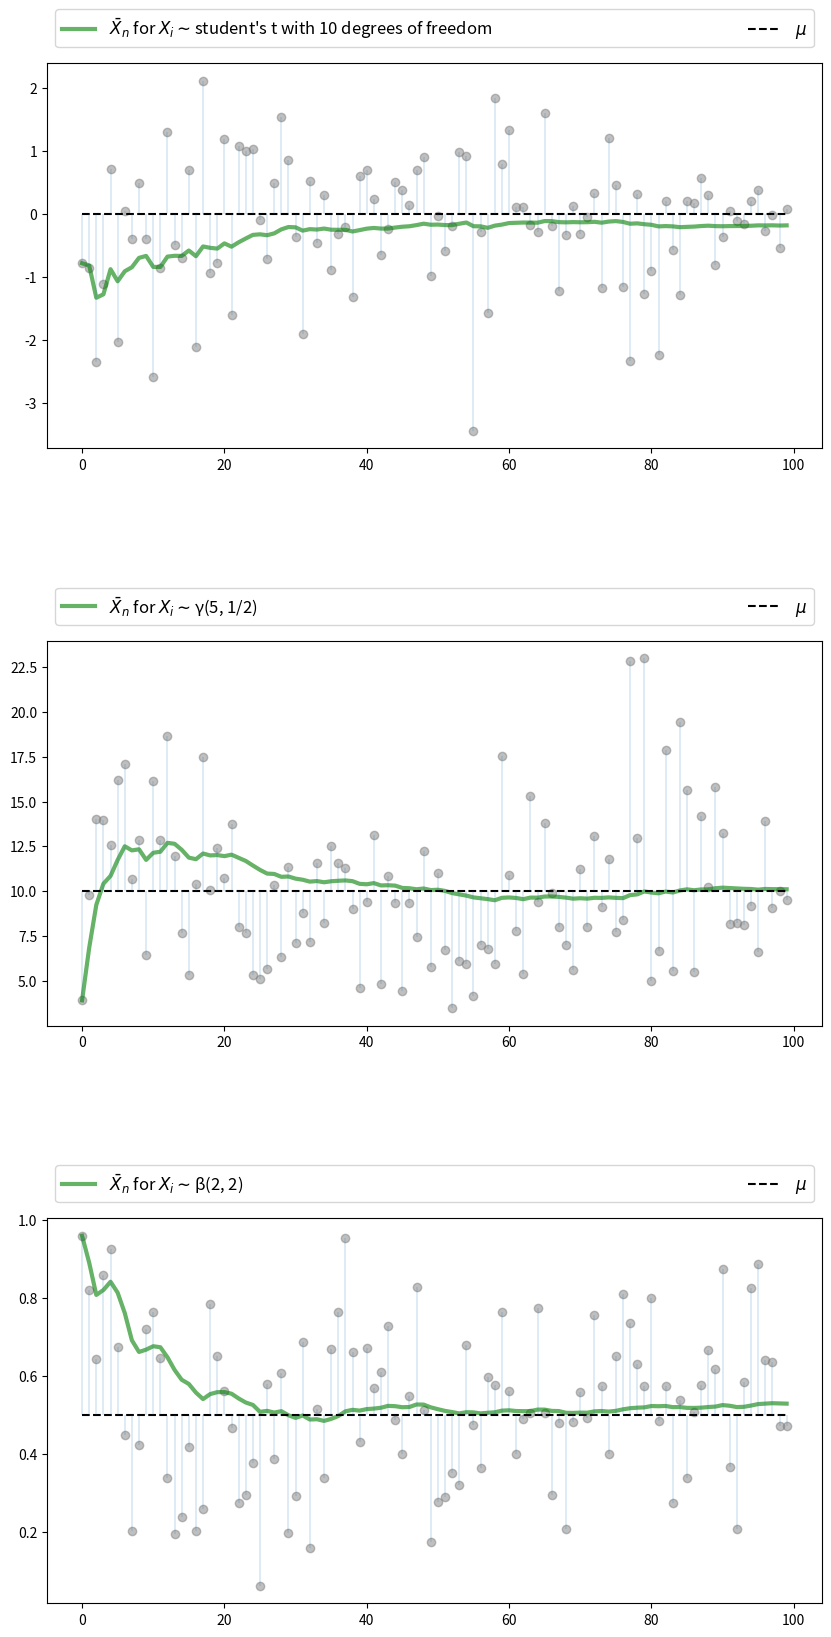
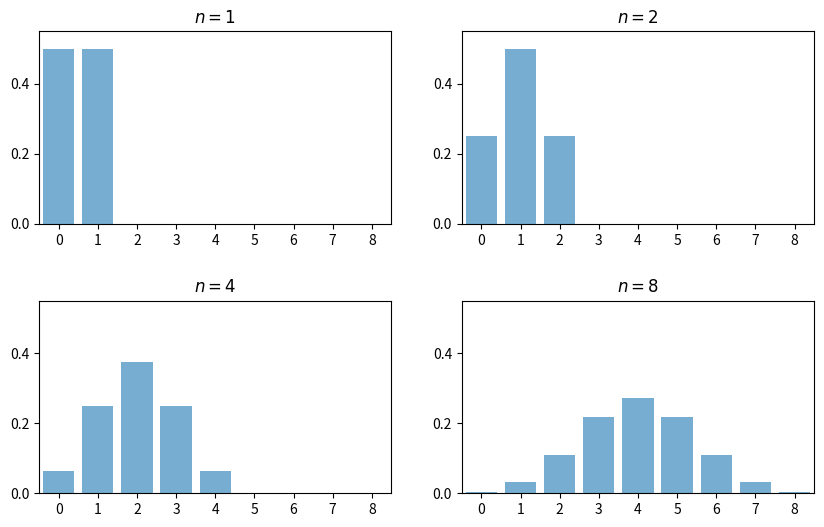
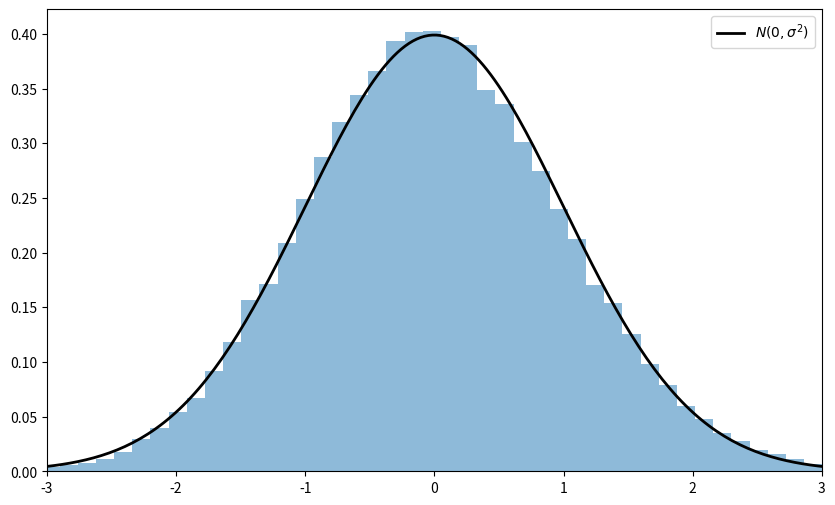
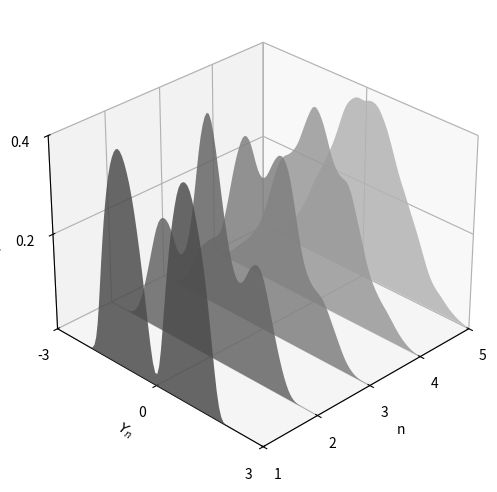
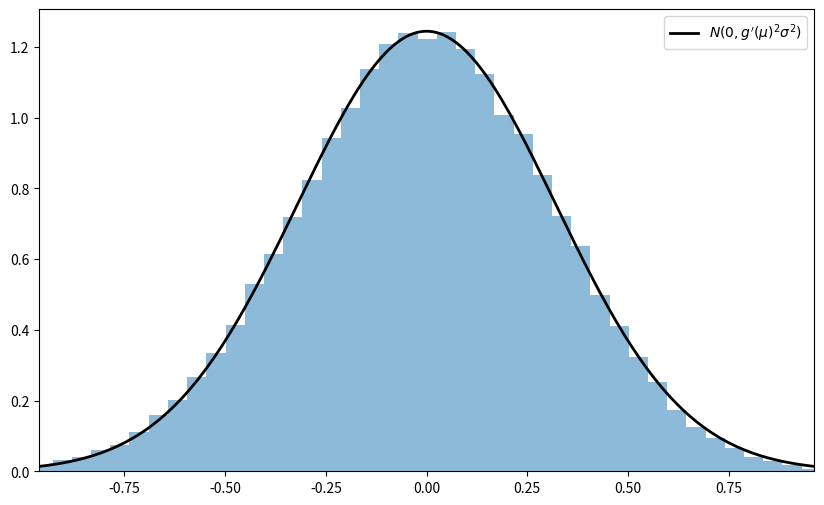
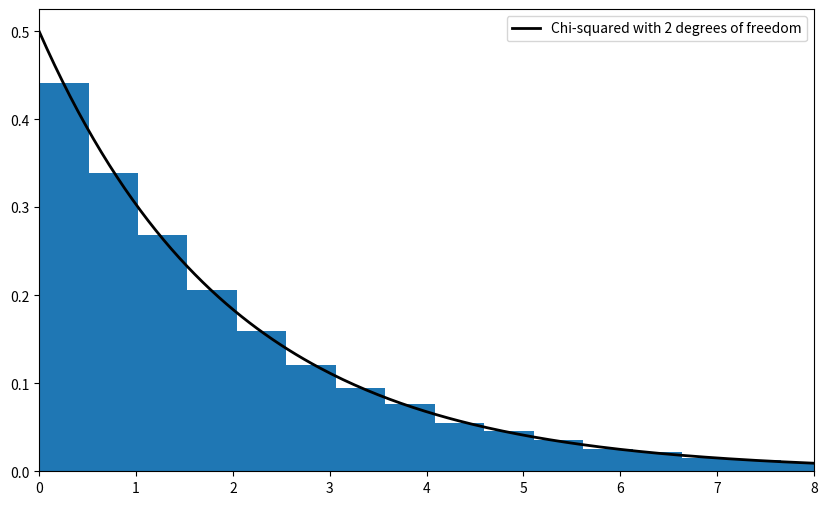

Here is the Python script that generated these plots, in order:
%matplotlib inline
import matplotlib.pyplot as plt
plt.rcParams["figure.figsize"] = (11, 5)  #set default figure size
import random
import numpy as np
from scipy.stats import t, beta, lognorm, expon, gamma, uniform, cauchy
from scipy.stats import gaussian_kde, poisson, binom, norm, chi2
from mpl_toolkits.mplot3d import Axes3D
from matplotlib.collections import PolyCollection
from scipy.linalg import inv, sqrtm

n = 100

# Arbitrary collection of distributions
distributions = {"student's t with 10 degrees of freedom": t(10),
                 "β(2, 2)": beta(2, 2),
                 "lognormal LN(0, 1/2)": lognorm(0.5),
                 "γ(5, 1/2)": gamma(5, scale=2),
                 "poisson(4)": poisson(4),
                 "exponential with λ = 1": expon(1)}

# Create a figure and some axes
num_plots = 3
fig, axes = plt.subplots(num_plots, 1, figsize=(10, 20))

# Set some plotting parameters to improve layout
bbox = (0., 1.02, 1., .102)
legend_args = {'ncol': 2,
               'bbox_to_anchor': bbox,
               'loc': 3,
               'mode': 'expand'}
plt.subplots_adjust(hspace=0.5)

for ax in axes:
    # Choose a randomly selected distribution
    name = random.choice(list(distributions.keys()))
    distribution = distributions.pop(name)

    # Generate n draws from the distribution
    data = distribution.rvs(n)

    # Compute sample mean at each n
    sample_mean = np.empty(n)
    for i in range(n):
        sample_mean[i] = np.mean(data[:i+1])

    # Plot
    ax.plot(list(range(n)), data, 'o', color='grey', alpha=0.5)
    axlabel = '$\\bar{X}_n$ for $X_i \sim$' + name
    ax.plot(list(range(n)), sample_mean, 'g-', lw=3, alpha=0.6, label=axlabel)
    m = distribution.mean()
    ax.plot(list(range(n)), [m] * n, 'k--', lw=1.5, label='$\mu$')
    ax.vlines(list(range(n)), m, data, lw=0.2)
    ax.legend(**legend_args, fontsize=12)

plt.show()

fig, axes = plt.subplots(2, 2, figsize=(10, 6))
plt.subplots_adjust(hspace=0.4)
axes = axes.flatten()
ns = [1, 2, 4, 8]
dom = list(range(9))

for ax, n in zip(axes, ns):
    b = binom(n, 0.5)
    ax.bar(dom, b.pmf(dom), alpha=0.6, align='center')
    ax.set(xlim=(-0.5, 8.5), ylim=(0, 0.55),
           xticks=list(range(9)), yticks=(0, 0.2, 0.4),
           title=f'$n = {n}$')

plt.show()

# Set parameters
n = 250                  # Choice of n
k = 100000               # Number of draws of Y_n
distribution = expon(2)  # Exponential distribution, λ = 1/2
μ, s = distribution.mean(), distribution.std()

# Draw underlying RVs. Each row contains a draw of X_1,..,X_n
data = distribution.rvs((k, n))
# Compute mean of each row, producing k draws of \bar X_n
sample_means = data.mean(axis=1)
# Generate observations of Y_n
Y = np.sqrt(n) * (sample_means - μ)

# Plot
fig, ax = plt.subplots(figsize=(10, 6))
xmin, xmax = -3 * s, 3 * s
ax.set_xlim(xmin, xmax)
ax.hist(Y, bins=60, alpha=0.5, density=True)
xgrid = np.linspace(xmin, xmax, 200)
ax.plot(xgrid, norm.pdf(xgrid, scale=s), 'k-', lw=2, label='$N(0, \sigma^2)$')
ax.legend()

plt.show()

beta_dist = beta(2, 2)

def gen_x_draws(k):
    """
    Returns a flat array containing k independent draws from the
    distribution of X, the underlying random variable.  This distribution
    is itself a convex combination of three beta distributions.
    """
    bdraws = beta_dist.rvs((3, k))
    # Transform rows, so each represents a different distribution
    bdraws[0, :] -= 0.5
    bdraws[1, :] += 0.6
    bdraws[2, :] -= 1.1
    # Set X[i] = bdraws[j, i], where j is a random draw from {0, 1, 2}
    js = np.random.randint(0, 2, size=k)
    X = bdraws[js, np.arange(k)]
    # Rescale, so that the random variable is zero mean
    m, sigma = X.mean(), X.std()
    return (X - m) / sigma

nmax = 5
reps = 100000
ns = list(range(1, nmax + 1))

# Form a matrix Z such that each column is reps independent draws of X
Z = np.empty((reps, nmax))
for i in range(nmax):
    Z[:, i] = gen_x_draws(reps)
# Take cumulative sum across columns
S = Z.cumsum(axis=1)
# Multiply j-th column by sqrt j
Y = (1 / np.sqrt(ns)) * S

# Plot
ax = plt.figure(figsize = (10, 6)).add_subplot(projection='3d')

a, b = -3, 3
gs = 100
xs = np.linspace(a, b, gs)

# Build verts
greys = np.linspace(0.3, 0.7, nmax)
verts = []
for n in ns:
    density = gaussian_kde(Y[:, n-1])
    ys = density(xs)
    verts.append(list(zip(xs, ys)))

poly = PolyCollection(verts, facecolors=[str(g) for g in greys])
poly.set_alpha(0.85)
ax.add_collection3d(poly, zs=ns, zdir='x')

ax.set(xlim3d=(1, nmax), xticks=(ns), ylabel='$Y_n$', zlabel='$p(y_n)$',
       xlabel=("n"), yticks=((-3, 0, 3)), ylim3d=(a, b),
       zlim3d=(0, 0.4), zticks=((0.2, 0.4)))
ax.invert_xaxis()
# Rotates the plot 30 deg on z axis and 45 deg on x axis
ax.view_init(30, 45)
plt.show()

"""
Illustrates the delta method, a consequence of the central limit theorem.
"""

# Set parameters
n = 250
replications = 100000
distribution = uniform(loc=0, scale=(np.pi / 2))
μ, s = distribution.mean(), distribution.std()

g = np.sin
g_prime = np.cos

# Generate obs of sqrt{n} (g(X_n) - g(μ))
data = distribution.rvs((replications, n))
sample_means = data.mean(axis=1)  # Compute mean of each row
error_obs = np.sqrt(n) * (g(sample_means) - g(μ))

# Plot
asymptotic_sd = g_prime(μ) * s
fig, ax = plt.subplots(figsize=(10, 6))
xmin = -3 * g_prime(μ) * s
xmax = -xmin
ax.set_xlim(xmin, xmax)
ax.hist(error_obs, bins=60, alpha=0.5, density=True)
xgrid = np.linspace(xmin, xmax, 200)
lb = "$N(0, g'(\mu)^2  \sigma^2)$"
ax.plot(xgrid, norm.pdf(xgrid, scale=asymptotic_sd), 'k-', lw=2, label=lb)
ax.legend()
plt.show()

# Set parameters
n = 250
replications = 50000
dw = uniform(loc=-1, scale=2)  # Uniform(-1, 1)
du = uniform(loc=-2, scale=4)  # Uniform(-2, 2)
sw, su = dw.std(), du.std()
vw, vu = sw**2, su**2
Σ = ((vw, vw), (vw, vw + vu))
Σ = np.array(Σ)

# Compute Σ^{-1/2}
Q = inv(sqrtm(Σ))

# Generate observations of the normalized sample mean
error_obs = np.empty((2, replications))
for i in range(replications):
    # Generate one sequence of bivariate shocks
    X = np.empty((2, n))
    W = dw.rvs(n)
    U = du.rvs(n)
    # Construct the n observations of the random vector
    X[0, :] = W
    X[1, :] = W + U
    # Construct the i-th observation of Y_n
    error_obs[:, i] = np.sqrt(n) * X.mean(axis=1)

# Premultiply by Q and then take the squared norm
temp = Q @ error_obs
chisq_obs = np.sum(temp**2, axis=0)

# Plot
fig, ax = plt.subplots(figsize=(10, 6))
xmax = 8
ax.set_xlim(0, xmax)
xgrid = np.linspace(0, xmax, 200)
lb = "Chi-squared with 2 degrees of freedom"
ax.plot(xgrid, chi2.pdf(xgrid, 2), 'k-', lw=2, label=lb)
ax.legend()
ax.hist(chisq_obs, bins=50, density=True)
plt.show()